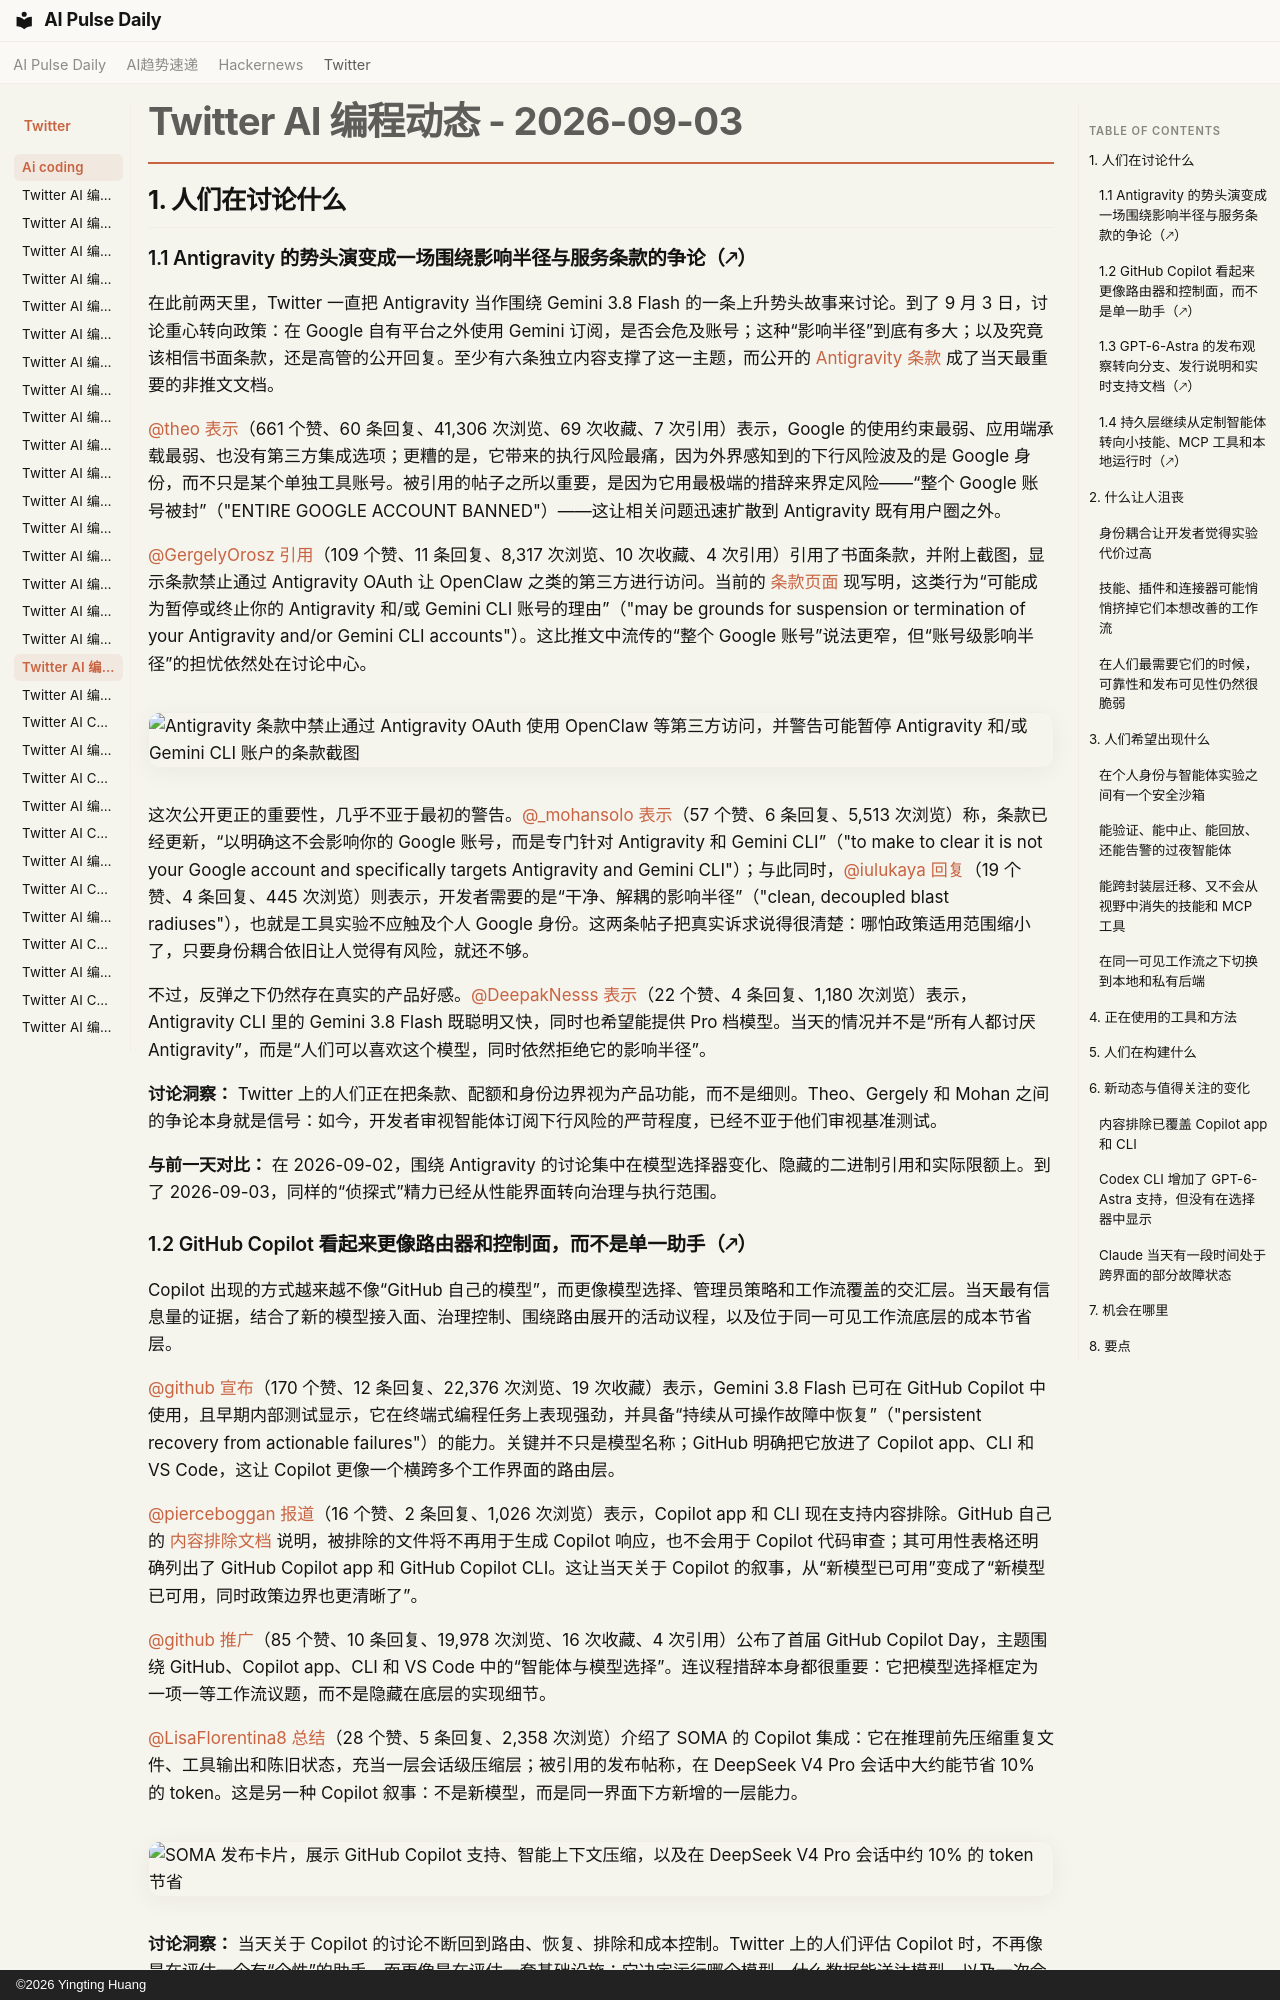

repository: vibewatch/vibewatch.github.io · page: twitter/ai-coding/2026-09-03.zh/index.html · generator: mkdocs · copyright: ©2026 Yingting Huang

# Twitter AI 编程动态 - 2026-09-03

## 1. 人们在讨论什么

### 1.1 Antigravity 的势头演变成一场围绕影响半径与服务条款的争论（🡕）

在此前两天里，Twitter 一直把 Antigravity 当作围绕 Gemini 3.8 Flash 的一条上升势头故事来讨论。到了 9 月 3 日，讨论重心转向政策：在 Google 自有平台之外使用 Gemini 订阅，是否会危及账号；这种“影响半径”到底有多大；以及究竟该相信书面条款，还是高管的公开回复。至少有六条独立内容支撑了这一主题，而公开的 [Antigravity 条款](https://antigravity.google/terms) 成了当天最重要的非推文文档。

[@theo](https://x.com/theo) [表示](https://x.com/theo/status/2095328650459840627)（661 个赞、60 条回复、41,306 次浏览、69 次收藏、7 次引用）表示，Google 的使用约束最弱、应用端承载最弱、也没有第三方集成选项；更糟的是，它带来的执行风险最痛，因为外界感知到的下行风险波及的是 Google 身份，而不只是某个单独工具账号。被引用的帖子之所以重要，是因为它用最极端的措辞来界定风险——“整个 Google 账号被封”（"ENTIRE GOOGLE ACCOUNT BANNED"）——这让相关问题迅速扩散到 Antigravity 既有用户圈之外。

[@GergelyOrosz](https://x.com/GergelyOrosz) [引用](https://x.com/GergelyOrosz/status/2095453567955968398)（109 个赞、11 条回复、8,317 次浏览、10 次收藏、4 次引用）引用了书面条款，并附上截图，显示条款禁止通过 Antigravity OAuth 让 OpenClaw 之类的第三方进行访问。当前的 [条款页面](https://antigravity.google/terms) 现写明，这类行为“可能成为暂停或终止你的 Antigravity 和/或 Gemini CLI 账号的理由”（"may be grounds for suspension or termination of your Antigravity and/or Gemini CLI accounts"）。这比推文中流传的“整个 Google 账号”说法更窄，但“账号级影响半径”的担忧依然处在讨论中心。

![Antigravity 条款中禁止通过 Antigravity OAuth 使用 OpenClaw 等第三方访问，并警告可能暂停 Antigravity 和/或 Gemini CLI 账户的条款截图](https://pbs.twimg.com/media/HRSLs9oXUAE-rRn.jpg)

这次公开更正的重要性，几乎不亚于最初的警告。[@_mohansolo](https://x.com/_mohansolo) [表示](https://x.com/_mohansolo/status/2095592250839302432)（57 个赞、6 条回复、5,513 次浏览）称，条款已经更新，“以明确这不会影响你的 Google 账号，而是专门针对 Antigravity 和 Gemini CLI”（"to make to clear it is not your Google account and specifically targets Antigravity and Gemini CLI"）；与此同时，[@iulukaya](https://x.com/iulukaya) [回复](https://x.com/iulukaya/status/2095331868245741874)（19 个赞、4 条回复、445 次浏览）则表示，开发者需要的是“干净、解耦的影响半径”（"clean, decoupled blast radiuses"），也就是工具实验不应触及个人 Google 身份。这两条帖子把真实诉求说得很清楚：哪怕政策适用范围缩小了，只要身份耦合依旧让人觉得有风险，就还不够。

不过，反弹之下仍然存在真实的产品好感。[@DeepakNesss](https://x.com/DeepakNesss) [表示](https://x.com/DeepakNesss/status/2095281683151159746)（22 个赞、4 条回复、1,180 次浏览）表示，Antigravity CLI 里的 Gemini 3.8 Flash 既聪明又快，同时也希望能提供 Pro 档模型。当天的情况并不是“所有人都讨厌 Antigravity”，而是“人们可以喜欢这个模型，同时依然拒绝它的影响半径”。

**讨论洞察：** Twitter 上的人们正在把条款、配额和身份边界视为产品功能，而不是细则。Theo、Gergely 和 Mohan 之间的争论本身就是信号：如今，开发者审视智能体订阅下行风险的严苛程度，已经不亚于他们审视基准测试。

**与前一天对比：** 在 2026-09-02，围绕 Antigravity 的讨论集中在模型选择器变化、隐藏的二进制引用和实际限额上。到了 2026-09-03，同样的“侦探式”精力已经从性能界面转向治理与执行范围。

### 1.2 GitHub Copilot 看起来更像路由器和控制面，而不是单一助手（🡕）

Copilot 出现的方式越来越不像“GitHub 自己的模型”，而更像模型选择、管理员策略和工作流覆盖的交汇层。当天最有信息量的证据，结合了新的模型接入面、治理控制、围绕路由展开的活动议程，以及位于同一可见工作流底层的成本节省层。

[@github](https://x.com/github) [宣布](https://x.com/github/status/2095593682871394409)（170 个赞、12 条回复、22,376 次浏览、19 次收藏）表示，Gemini 3.8 Flash 已可在 GitHub Copilot 中使用，且早期内部测试显示，它在终端式编程任务上表现强劲，并具备“持续从可操作故障中恢复”（"persistent recovery from actionable failures"）的能力。关键并不只是模型名称；GitHub 明确把它放进了 Copilot app、CLI 和 VS Code，这让 Copilot 更像一个横跨多个工作界面的路由层。

[@pierceboggan](https://x.com/pierceboggan) [报道](https://x.com/pierceboggan/status/2095286712813646023)（16 个赞、2 条回复、1,026 次浏览）表示，Copilot app 和 CLI 现在支持内容排除。GitHub 自己的 [内容排除文档](https://docs.github.com/en/copilot/concepts/context/content-exclusion) 说明，被排除的文件将不再用于生成 Copilot 响应，也不会用于 Copilot 代码审查；其可用性表格还明确列出了 GitHub Copilot app 和 GitHub Copilot CLI。这让当天关于 Copilot 的叙事，从“新模型已可用”变成了“新模型已可用，同时政策边界也更清晰了”。

[@github](https://x.com/github) [推广](https://x.com/github/status/2095290003718799380)（85 个赞、10 条回复、19,978 次浏览、16 次收藏、4 次引用）公布了首届 GitHub Copilot Day，主题围绕 GitHub、Copilot app、CLI 和 VS Code 中的“智能体与模型选择”。连议程措辞本身都很重要：它把模型选择框定为一项一等工作流议题，而不是隐藏在底层的实现细节。

[@LisaFlorentina8](https://x.com/LisaFlorentina8) [总结](https://x.com/LisaFlorentina8/status/2095372025317806107)（28 个赞、5 条回复、2,358 次浏览）介绍了 SOMA 的 Copilot 集成：它在推理前先压缩重复文件、工具输出和陈旧状态，充当一层会话级压缩层；被引用的发布帖称，在 DeepSeek V4 Pro 会话中大约能节省 10% 的 token。这是另一种 Copilot 叙事：不是新模型，而是同一界面下方新增的一层能力。

![SOMA 发布卡片，展示 GitHub Copilot 支持、智能上下文压缩，以及在 DeepSeek V4 Pro 会话中约 10% 的 token 节省](https://pbs.twimg.com/media/HRRBjJQa8AA7rJL.jpg)

**讨论洞察：** 当天关于 Copilot 的讨论不断回到路由、恢复、排除和成本控制。Twitter 上的人们评估 Copilot 时，不再像是在评估一个有“个性”的助手，而更像是在评估一套基础设施：它决定运行哪个模型、什么数据能送达模型，以及一次会话最终有多贵。

**与前一天对比：** 在 2026-09-02，Copilot 已经在充当 Claude 及其他模型发布的分发层。到了 2026-09-03，这一角色进一步扩展为明确的治理与路由语言：模型选择、内容边界和会话压缩都落进了同一个 Copilot 叙事里。
